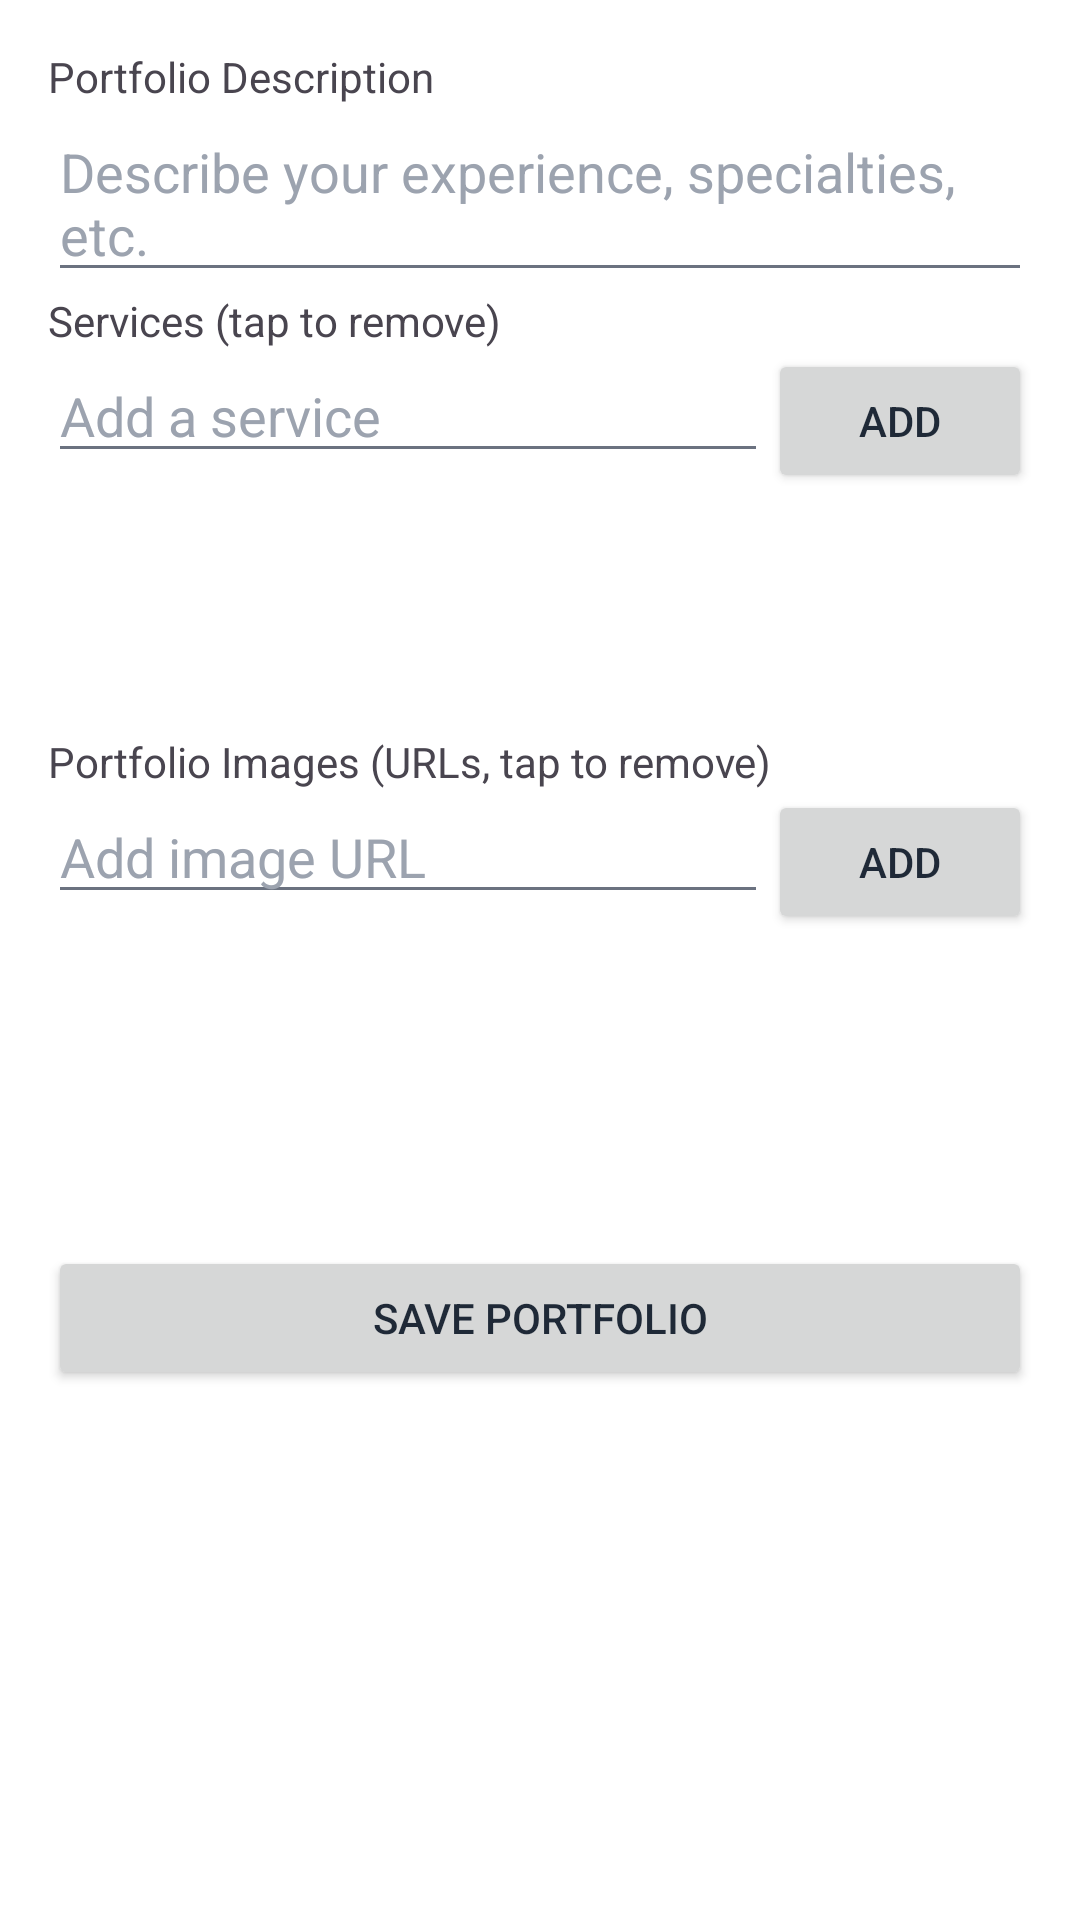

Android layout source for this screen:
<!-- AndroidManifest.xml: application theme Theme.EventManagerApp -->
<!-- res/layout/activity_edit_portfolio.xml -->
<?xml version="1.0" encoding="utf-8"?>
<ScrollView xmlns:android="http://schemas.android.com/apk/res/android"
    android:layout_width="match_parent"
    android:layout_height="match_parent"
    android:padding="16dp">

    <LinearLayout
        android:layout_width="match_parent"
        android:layout_height="wrap_content"
        android:orientation="vertical">

        <TextView
            android:layout_width="wrap_content"
            android:layout_height="wrap_content"
            android:text="Portfolio Description"/>
        <EditText
            android:id="@+id/portfolioDescriptionEditText"
            android:layout_width="match_parent"
            android:layout_height="wrap_content"
            android:hint="Describe your experience, specialties, etc."/>

        <TextView
            android:layout_width="wrap_content"
            android:layout_height="wrap_content"
            android:text="Services (tap to remove)"/>
        <LinearLayout
            android:layout_width="match_parent"
            android:layout_height="wrap_content"
            android:orientation="horizontal">
            <EditText
                android:id="@+id/serviceEditText"
                android:layout_width="0dp"
                android:layout_height="wrap_content"
                android:layout_weight="1"
                android:hint="Add a service"/>
            <Button
                android:id="@+id/addServiceBtn"
                android:layout_width="wrap_content"
                android:layout_height="wrap_content"
                android:text="Add"/>
        </LinearLayout>
        <ListView
            android:id="@+id/servicesListView"
            android:layout_width="match_parent"
            android:layout_height="80dp"
            android:divider="@android:color/darker_gray"
            android:dividerHeight="1dp"/>

        <TextView
            android:layout_width="wrap_content"
            android:layout_height="wrap_content"
            android:text="Portfolio Images (URLs, tap to remove)"/>
        <LinearLayout
            android:layout_width="match_parent"
            android:layout_height="wrap_content"
            android:orientation="horizontal">
            <EditText
                android:id="@+id/imageEditText"
                android:layout_width="0dp"
                android:layout_height="wrap_content"
                android:layout_weight="1"
                android:hint="Add image URL"/>
            <Button
                android:id="@+id/addImageBtn"
                android:layout_width="wrap_content"
                android:layout_height="wrap_content"
                android:text="Add"/>
        </LinearLayout>
        <ListView
            android:id="@+id/imagesListView"
            android:layout_width="match_parent"
            android:layout_height="80dp"
            android:divider="@android:color/darker_gray"
            android:dividerHeight="1dp"/>

        <Button
            android:id="@+id/savePortfolioBtn"
            android:layout_width="match_parent"
            android:layout_height="wrap_content"
            android:text="Save Portfolio"
            android:layout_marginTop="24dp"/>
    </LinearLayout>
</ScrollView>
<!-- resources referenced by this layout -->
<resources>
  <style name="Theme.EventManagerApp" parent="Base.Theme.EventManagerApp" />
  <style name="Base.Theme.EventManagerApp" parent="Theme.Material3.DayNight.NoActionBar">
          
          <item name="colorPrimary">@color/primary</item>
          <item name="colorPrimaryVariant">@color/primary_dark</item>
          <item name="colorOnPrimary">@color/white</item>
          
          
          <item name="colorSecondary">@color/secondary</item>
          <item name="colorSecondaryVariant">@color/secondary_dark</item>
          <item name="colorOnSecondary">@color/white</item>
          
          
          <item name="android:statusBarColor">@color/background_primary</item>
          <item name="android:windowLightStatusBar">true</item>
          
          
          <item name="android:colorBackground">@color/background_primary</item>
          <item name="colorSurface">@color/background_card</item>
          <item name="colorOnSurface">@color/text_primary</item>
          
          
          <item name="android:textColorPrimary">@color/text_primary</item>
          <item name="android:textColorSecondary">@color/text_secondary</item>
          <item name="android:textColorHint">@color/text_hint</item>
      </style>
  <color name="primary">#6366F1</color>
  <color name="primary_dark">#4F46E5</color>
  <color name="white">#FFFFFFFF</color>
  <color name="secondary">#10B981</color>
  <color name="secondary_dark">#059669</color>
  <color name="background_primary">#FFFFFF</color>
  <color name="background_card">#FFFFFF</color>
  <color name="text_primary">#1F2937</color>
  <color name="text_secondary">#6B7280</color>
  <color name="text_hint">#9CA3AF</color>
</resources>
